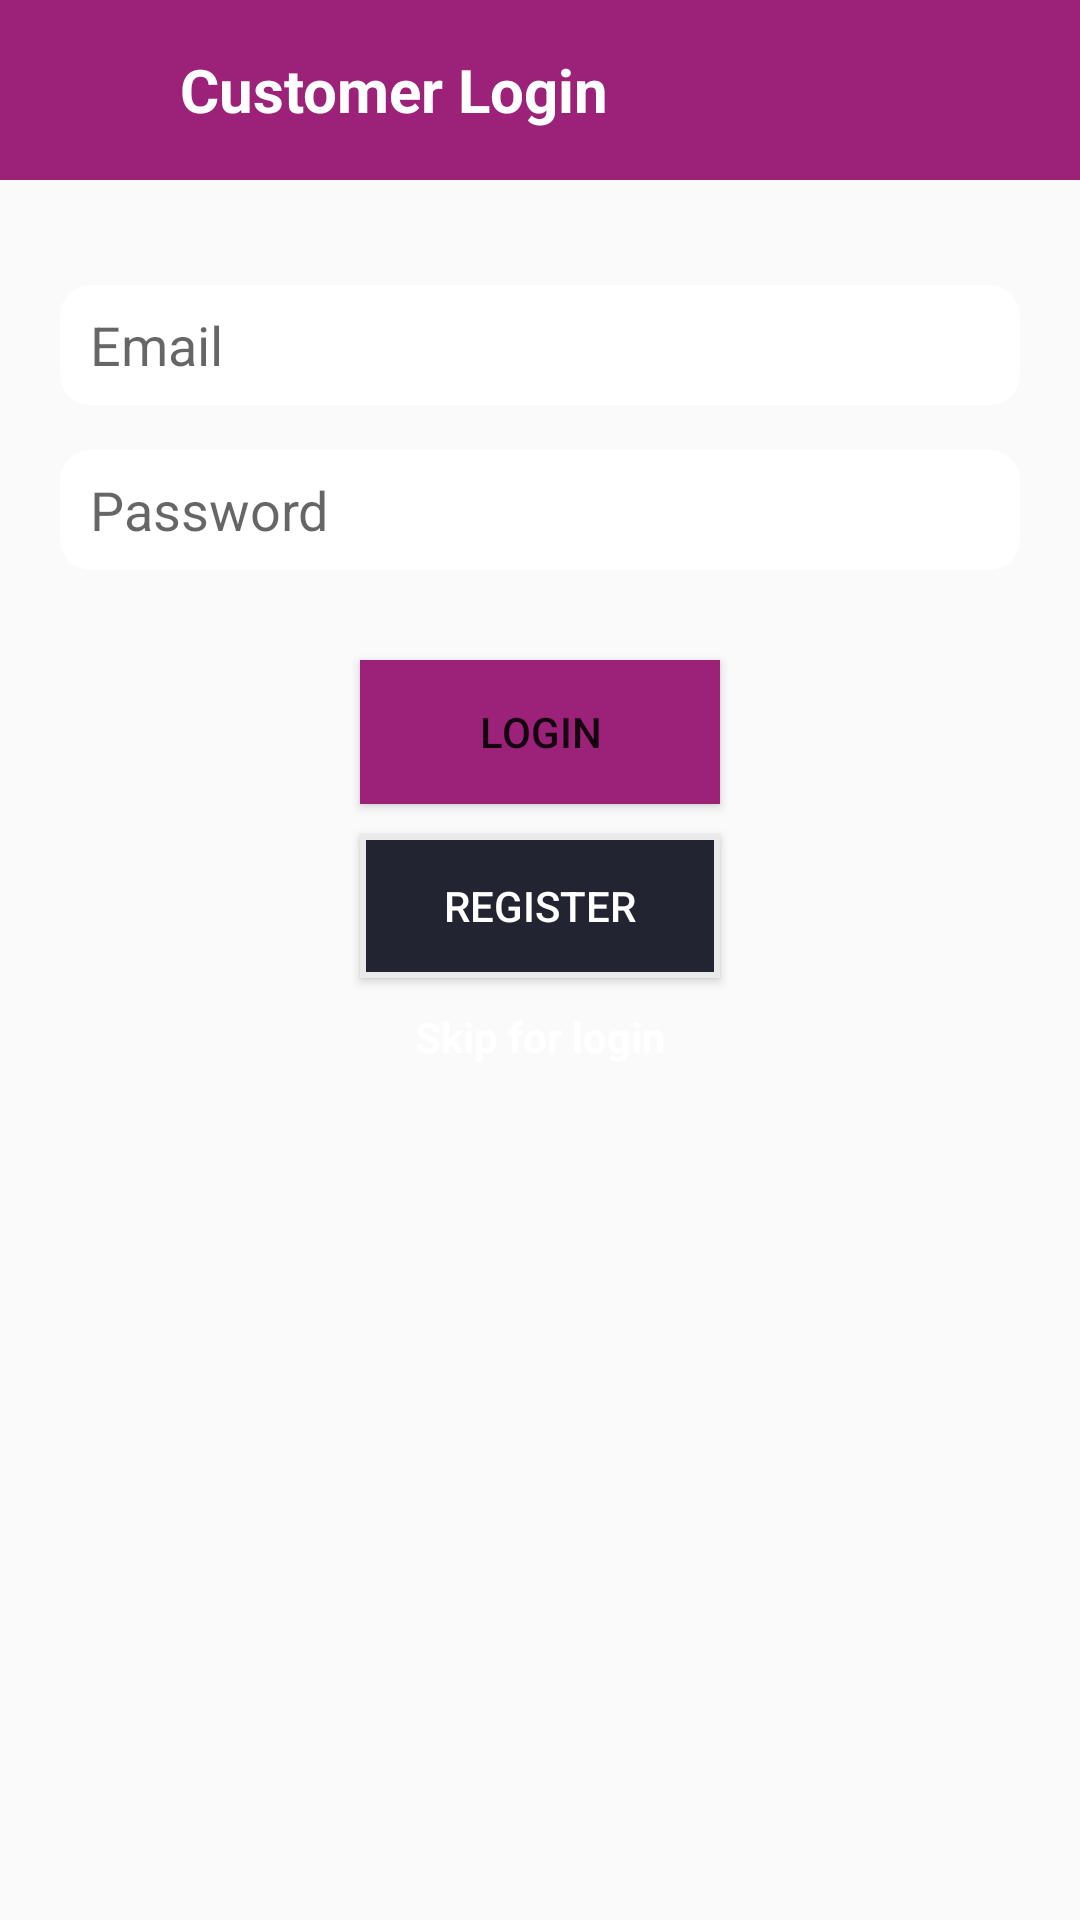

Reconstruct the res/layout file that produces this screen, plus the resources it refers to.
<!-- AndroidManifest.xml: application theme AppTheme -->
<!-- res/layout/activity_login_customer.xml -->
<?xml version="1.0" encoding="utf-8"?>
<LinearLayout xmlns:android="http://schemas.android.com/apk/res/android"
    xmlns:app="http://schemas.android.com/apk/res-auto"
    xmlns:tools="http://schemas.android.com/tools"
    android:layout_width="match_parent"
    android:layout_height="match_parent"
    android:orientation="vertical">

    <LinearLayout
        android:layout_width="match_parent"
        android:layout_height="60dp"
        android:background="@color/colorApps2"
        android:gravity="center_vertical"
        android:orientation="horizontal">

        <ImageView
            android:id="@+id/imageView_back"
            android:layout_width="35dp"
            android:layout_height="35dp"
            android:layout_marginLeft="10dp"
            android:layout_marginRight="15dp"
            android:background="@drawable/icon_back" />

        <TextView
            android:id="@+id/textView2"
            android:layout_width="match_parent"
            android:layout_height="match_parent"
            android:gravity="center_vertical"
            android:text="Customer Login"
            android:textColor="@android:color/white"
            android:textSize="20sp"
            android:textStyle="bold" />
    </LinearLayout>

    <LinearLayout
        android:background="@drawable/bg"
        android:layout_width="match_parent"
        android:layout_height="match_parent"
        android:orientation="vertical">

        <LinearLayout
            android:layout_marginTop="15dp"
            android:layout_width="match_parent"
            android:layout_height="wrap_content"
            android:orientation="vertical"/>

        <LinearLayout
            android:layout_margin="20dp"
            android:layout_width="match_parent"
            android:layout_height="match_parent"
            android:orientation="vertical">

            <EditText
                android:id="@+id/editText_email"
                android:layout_width="match_parent"
                android:layout_height="40dp"
                android:background="@drawable/custom_background_linear_white"
                android:ems="10"
                android:hint="Email"
                android:inputType="textPersonName"
                android:paddingLeft="10dp" />

            <EditText
                android:id="@+id/editText_password"
                android:layout_width="match_parent"
                android:layout_height="40dp"
                android:layout_marginTop="15dp"
                android:background="@drawable/custom_background_linear_white"
                android:ems="10"
                android:hint="Password"
                android:inputType="textPassword"
                android:paddingLeft="10dp" />

            <Button
                android:id="@+id/button_login"
                android:layout_width="match_parent"
                android:layout_height="wrap_content"
                android:layout_marginLeft="100dp"
                android:layout_marginTop="30dp"
                android:layout_marginRight="100dp"
                android:background="@color/colorApps2"
                android:text="LOGIN" />

            <Button
                android:id="@+id/button_register"
                android:layout_width="match_parent"
                android:layout_height="wrap_content"
                android:layout_marginLeft="100dp"
                android:layout_marginTop="10dp"
                android:layout_marginRight="100dp"
                android:background="@drawable/custom_background_linear_white_2"
                android:text="REGISTER"
                android:textColor="@android:color/white" />

            <TextView
                android:layout_marginTop="10dp"
                android:gravity="center"
                android:id="@+id/textView_skip"
                android:layout_width="match_parent"
                android:layout_height="wrap_content"
                android:text="Skip for login"
                android:textColor="@android:color/white"
                android:textStyle="bold"/>
        </LinearLayout>
    </LinearLayout>
</LinearLayout>
<!-- resources referenced by this layout -->
<resources>
  <color name="colorApps2">#9C2179</color>
  <!-- drawable custom_background_linear_white (drawable) -->
  <?xml version="1.0" encoding="utf-8"?>
  <shape xmlns:android="http://schemas.android.com/apk/res/android"
      android:shape="rectangle">
      <corners android:radius="10dp"/>
      <gradient
          android:angle="0"
          android:centerColor="#ffffff"
          android:centerX="35%"
          android:endColor="#ffffff"
          android:startColor="#ffffff"
          android:type="linear"/>
  
  </shape>
  <!-- drawable custom_background_linear_white_2 (drawable) -->
  <?xml version="1.0" encoding="utf-8"?>
  <shape xmlns:android="http://schemas.android.com/apk/res/android"
      android:shape="rectangle">
      <gradient
          android:angle="0"
          android:centerColor="#222431"
          android:centerX="35%"
          android:endColor="#222431"
          android:startColor="#222431"
          android:type="linear"/>
  
      <stroke
          android:width="2dp"
          android:color="#eaeaea"/>
  </shape>
  <style name="AppTheme" parent="Theme.AppCompat.Light.NoActionBar">
          
          <item name="colorPrimary">@color/colorApps2</item>
          <item name="colorPrimaryDark">@color/colorApps2</item>
          <item name="colorAccent">@color/colorFont</item>
      </style>
  <color name="colorFont">#333333</color>
</resources>
